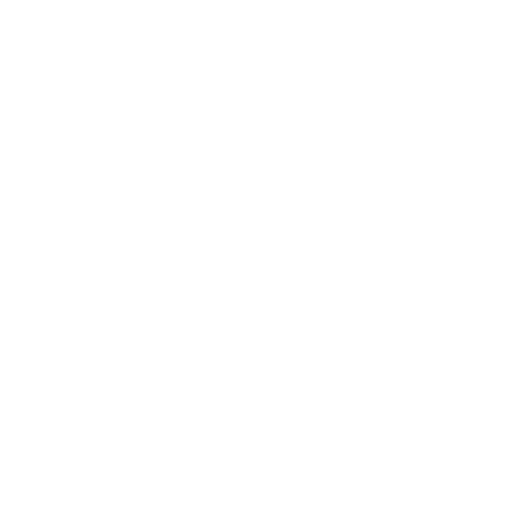
t = 0.00 s
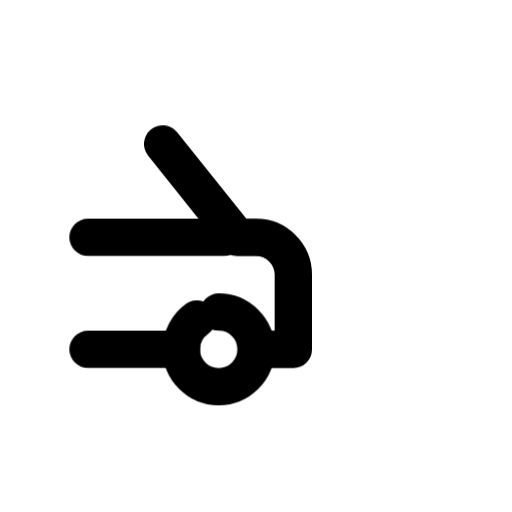
t = 0.44 s
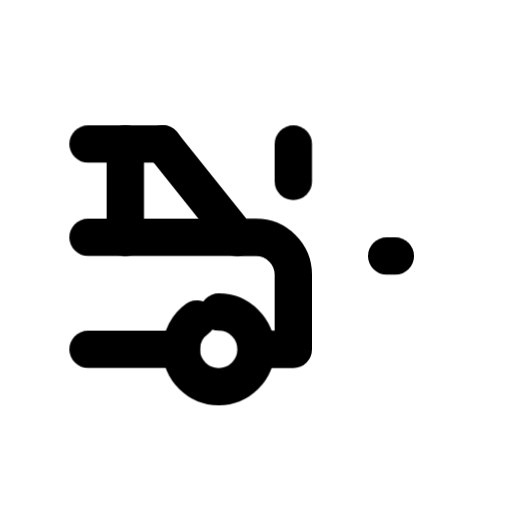
t = 0.88 s
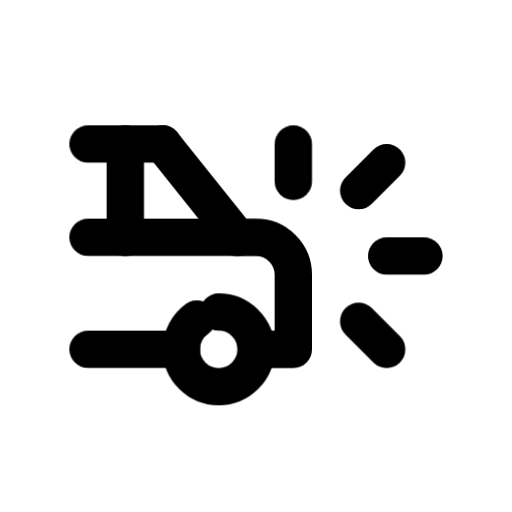
t = 1.33 s
t = 1.77 s: frame unchanged from t = 1.33 s, image omitted
t = 2.21 s: frame unchanged from t = 1.33 s, image omitted

The animated SVG that drew these frames (rendered in a browser with its animation timeline set to each time). Animation: 10 CSS @keyframes rules; one cycle of 2.65 s, repeats indefinitely.

<svg xmlns="http://www.w3.org/2000/svg" width="24" height="24" fill="none" stroke="currentColor" stroke-linecap="round" stroke-linejoin="round" stroke-width="2" viewBox="0 0 24 24">
    <!-- Generated by scripts/icon-expansion/generate.mjs -->
    <!-- Adapted from Tabler Icons 3.34.1.
MIT License

Copyright (c) 2020-2024 Paweł Kuna

Permission is hereby granted, free of charge, to any person obtaining a copy
of this software and associated documentation files (the "Software"), to deal
in the Software without restriction, including without limitation the rights
to use, copy, modify, merge, publish, distribute, sublicense, and/or sell
copies of the Software, and to permit persons to whom the Software is
furnished to do so, subject to the following conditions:

The above copyright notice and this permission notice shall be included in all
copies or substantial portions of the Software.

THE SOFTWARE IS PROVIDED "AS IS", WITHOUT WARRANTY OF ANY KIND, EXPRESS OR
IMPLIED, INCLUDING BUT NOT LIMITED TO THE WARRANTIES OF MERCHANTABILITY,
FITNESS FOR A PARTICULAR PURPOSE AND NONINFRINGEMENT. IN NO EVENT SHALL THE
AUTHORS OR COPYRIGHT HOLDERS BE LIABLE FOR ANY CLAIM, DAMAGES OR OTHER
LIABILITY, WHETHER IN AN ACTION OF CONTRACT, TORT OR OTHERWISE, ARISING FROM,
OUT OF OR IN CONNECTION WITH THE SOFTWARE OR THE USE OR OTHER DEALINGS IN THE
SOFTWARE. -->
    <!-- Motion: trace each stroke from its own origin, accumulate the drawing, then hold before restarting. -->
    <style>
        @media (prefers-reduced-motion: no-preference) {
            @keyframes ira-stroke-car-crash-0 { 0% { stroke-dashoffset: 1; opacity: 0; } 0.4% { opacity: 1; } 4.7%, 88% { stroke-dashoffset: 0; opacity: 1; } 100% { stroke-dashoffset: 0; opacity: 0; } }
            [data-ira-stroke-reveal="car-crash"] [data-ira-line="0"] { stroke-dasharray: 1 1; animation: ira-stroke-car-crash-0 2.65s cubic-bezier(.25,.65,.35,1) infinite; }
            @keyframes ira-stroke-car-crash-1 { 0%, 4.7% { stroke-dashoffset: 1; opacity: 0; } 5.1% { opacity: 1; } 9.4%, 88% { stroke-dashoffset: 0; opacity: 1; } 100% { stroke-dashoffset: 0; opacity: 0; } }
            [data-ira-stroke-reveal="car-crash"] [data-ira-line="1"] { stroke-dasharray: 1 1; animation: ira-stroke-car-crash-1 2.65s cubic-bezier(.25,.65,.35,1) infinite; }
            @keyframes ira-stroke-car-crash-2 { 0%, 9.4% { stroke-dashoffset: 1; opacity: 0; } 9.8% { opacity: 1; } 14.1%, 88% { stroke-dashoffset: 0; opacity: 1; } 100% { stroke-dashoffset: 0; opacity: 0; } }
            [data-ira-stroke-reveal="car-crash"] [data-ira-line="2"] { stroke-dasharray: 1 1; animation: ira-stroke-car-crash-2 2.65s cubic-bezier(.25,.65,.35,1) infinite; }
            @keyframes ira-stroke-car-crash-3 { 0%, 14.1% { stroke-dashoffset: 1; opacity: 0; } 14.5% { opacity: 1; } 18.8%, 88% { stroke-dashoffset: 0; opacity: 1; } 100% { stroke-dashoffset: 0; opacity: 0; } }
            [data-ira-stroke-reveal="car-crash"] [data-ira-line="3"] { stroke-dasharray: 1 1; animation: ira-stroke-car-crash-3 2.65s cubic-bezier(.25,.65,.35,1) infinite; }
            @keyframes ira-stroke-car-crash-4 { 0%, 18.8% { stroke-dashoffset: 1; opacity: 0; } 19.2% { opacity: 1; } 23.5%, 88% { stroke-dashoffset: 0; opacity: 1; } 100% { stroke-dashoffset: 0; opacity: 0; } }
            [data-ira-stroke-reveal="car-crash"] [data-ira-line="4"] { stroke-dasharray: 1 1; animation: ira-stroke-car-crash-4 2.65s cubic-bezier(.25,.65,.35,1) infinite; }
            @keyframes ira-stroke-car-crash-5 { 0%, 23.5% { stroke-dashoffset: 1; opacity: 0; } 23.9% { opacity: 1; } 28.2%, 88% { stroke-dashoffset: 0; opacity: 1; } 100% { stroke-dashoffset: 0; opacity: 0; } }
            [data-ira-stroke-reveal="car-crash"] [data-ira-line="5"] { stroke-dasharray: 1 1; animation: ira-stroke-car-crash-5 2.65s cubic-bezier(.25,.65,.35,1) infinite; }
            @keyframes ira-stroke-car-crash-6 { 0%, 28.2% { stroke-dashoffset: 1; opacity: 0; } 28.6% { opacity: 1; } 32.9%, 88% { stroke-dashoffset: 0; opacity: 1; } 100% { stroke-dashoffset: 0; opacity: 0; } }
            [data-ira-stroke-reveal="car-crash"] [data-ira-line="6"] { stroke-dasharray: 1 1; animation: ira-stroke-car-crash-6 2.65s cubic-bezier(.25,.65,.35,1) infinite; }
            @keyframes ira-stroke-car-crash-7 { 0%, 32.9% { stroke-dashoffset: 1; opacity: 0; } 33.3% { opacity: 1; } 37.6%, 88% { stroke-dashoffset: 0; opacity: 1; } 100% { stroke-dashoffset: 0; opacity: 0; } }
            [data-ira-stroke-reveal="car-crash"] [data-ira-line="7"] { stroke-dasharray: 1 1; animation: ira-stroke-car-crash-7 2.65s cubic-bezier(.25,.65,.35,1) infinite; }
            @keyframes ira-stroke-car-crash-8 { 0%, 37.6% { stroke-dashoffset: 1; opacity: 0; } 38% { opacity: 1; } 42.3%, 88% { stroke-dashoffset: 0; opacity: 1; } 100% { stroke-dashoffset: 0; opacity: 0; } }
            [data-ira-stroke-reveal="car-crash"] [data-ira-line="8"] { stroke-dasharray: 1 1; animation: ira-stroke-car-crash-8 2.65s cubic-bezier(.25,.65,.35,1) infinite; }
            @keyframes ira-stroke-car-crash-9 { 0%, 42.3% { stroke-dashoffset: 1; opacity: 0; } 42.7% { opacity: 1; } 47%, 88% { stroke-dashoffset: 0; opacity: 1; } 100% { stroke-dashoffset: 0; opacity: 0; } }
            [data-ira-stroke-reveal="car-crash"] [data-ira-line="9"] { stroke-dasharray: 1 1; animation: ira-stroke-car-crash-9 2.65s cubic-bezier(.25,.65,.35,1) infinite; }
        }
    </style>
    <g data-ira-stroke-reveal="car-crash"><g transform="translate(1.5 1.5) scale(.875)"><path data-ira-line="0" pathLength="1" d="M10 15A2 2 0 1 1 10 19A2 2 0 1 1 10 15z"/><path data-ira-line="1" pathLength="1" d="M7 6L11 11L12 11A2 2 0 0 1 14 13L14 17L12 17"/><path data-ira-line="2" pathLength="1" d="M8 17L3 17"/><path data-ira-line="3" pathLength="1" d="M3 11L11 11"/><path data-ira-line="4" pathLength="1" d="M5 11L5 6"/><path data-ira-line="5" pathLength="1" d="M7 6L3 6"/><path data-ira-line="6" pathLength="1" d="M14 8L14 6"/><path data-ira-line="7" pathLength="1" d="M19 12L21 12"/><path data-ira-line="8" pathLength="1" d="M17.5 15.5L19 17"/></g><g transform="translate(1.5 1.5) scale(.875)"><path data-ira-line="9" pathLength="1" d="M17.5 8.5L19 7"/></g></g>
</svg>
